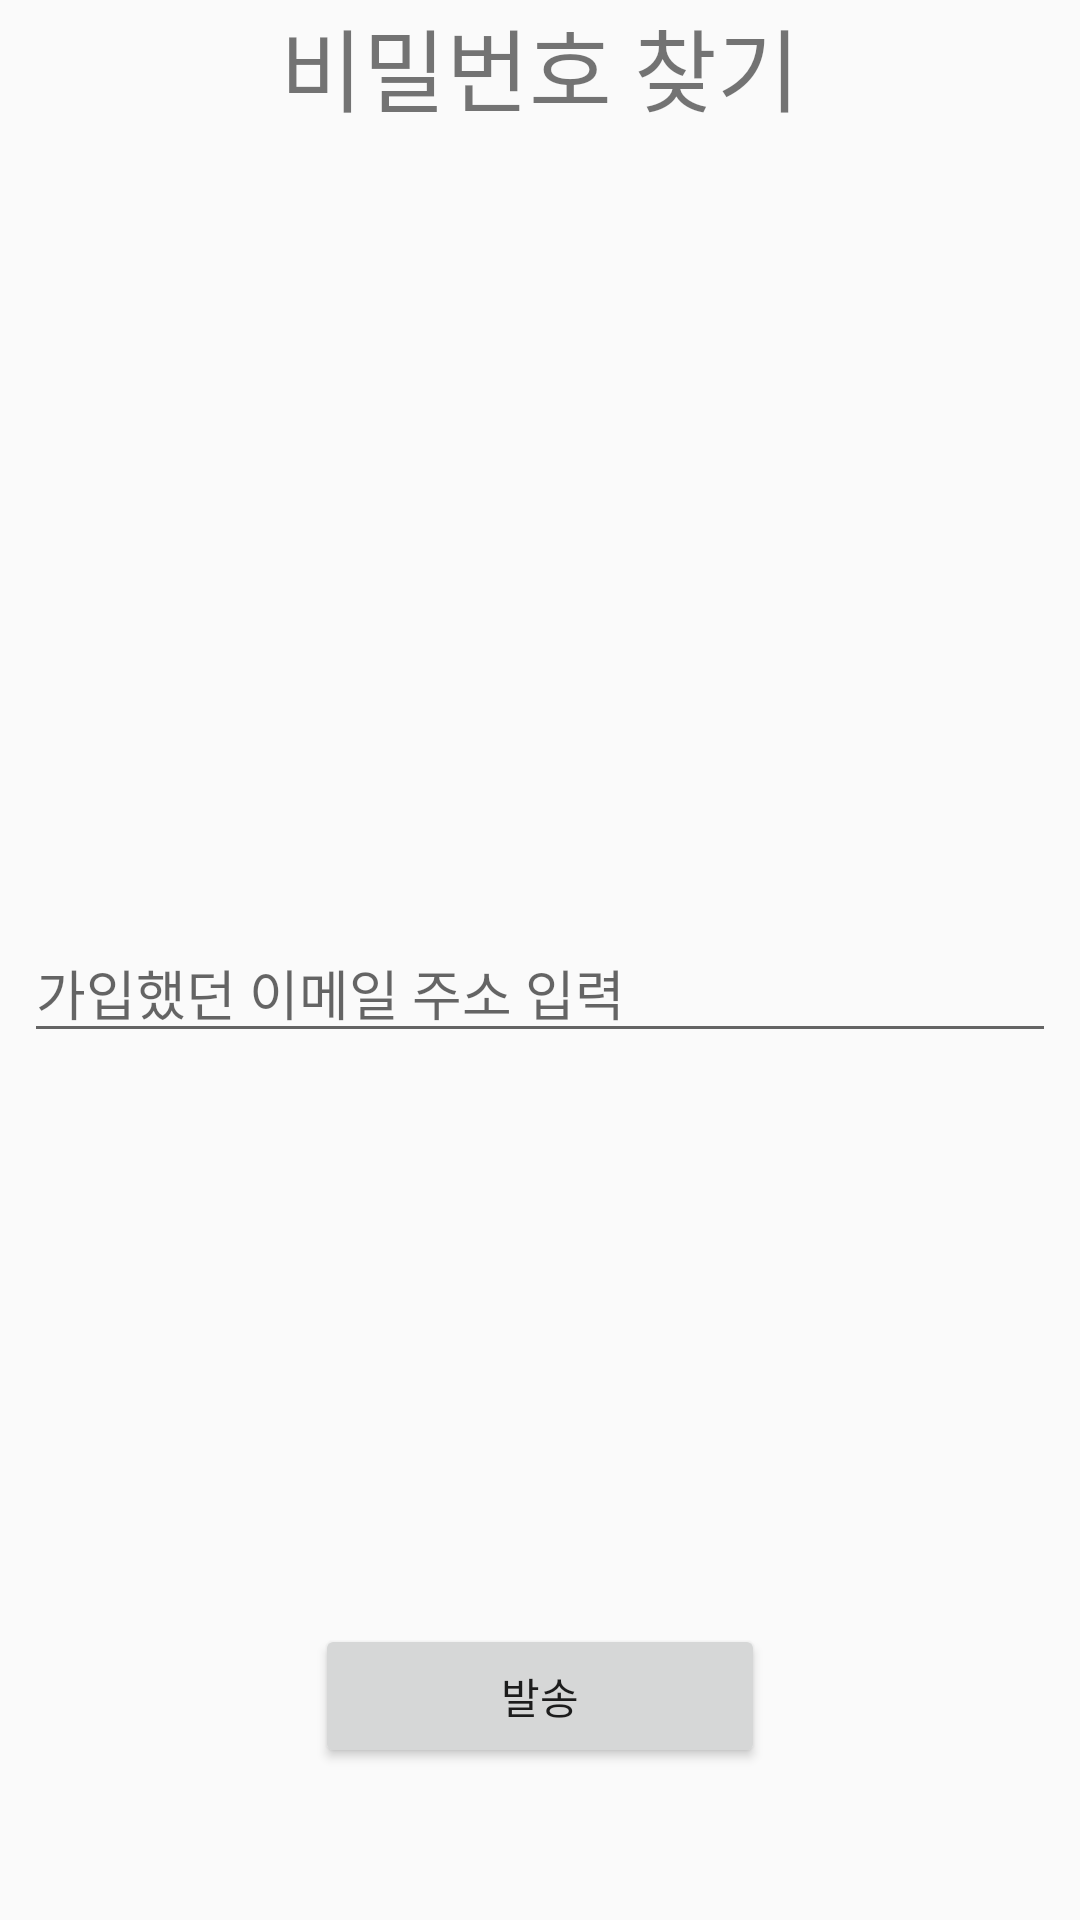

Reconstruct the res/layout file that produces this screen, plus the resources it refers to.
<!-- AndroidManifest.xml: application theme Theme.AppCompat.Light.NoActionBar -->
<!-- res/layout/activity_pass_word_finder.xml -->
<?xml version="1.0" encoding="utf-8"?>
<android.support.constraint.ConstraintLayout xmlns:android="http://schemas.android.com/apk/res/android"
    xmlns:app="http://schemas.android.com/apk/res-auto"
    xmlns:tools="http://schemas.android.com/tools"
    android:layout_width="match_parent"
    android:layout_height="match_parent"
    tools:context=".PassWordFinder">
    <android.support.design.widget.TextInputEditText
        android:id="@+id/editTextUserEmail"
        android:layout_width="match_parent"
        android:layout_height="wrap_content"
        android:layout_marginStart="8dp"
        android:layout_marginTop="8dp"
        android:layout_marginEnd="8dp"
        android:layout_marginBottom="8dp"
        android:hint="가입했던 이메일 주소 입력"
        app:layout_constraintBottom_toBottomOf="parent"
        app:layout_constraintEnd_toEndOf="parent"
        app:layout_constraintHorizontal_bias="0.0"
        app:layout_constraintStart_toStartOf="parent"
        app:layout_constraintTop_toTopOf="parent"
        app:layout_constraintVertical_bias="0.516" />

    <TextView
        android:id="@+id/textView7"
        android:layout_width="wrap_content"
        android:layout_height="wrap_content"
        android:layout_marginStart="8dp"
        android:layout_marginEnd="8dp"
        android:layout_marginBottom="8dp"
        android:text="비밀번호 찾기"
        android:textSize="30sp"
        app:layout_constraintBottom_toBottomOf="parent"
        app:layout_constraintEnd_toEndOf="parent"
        app:layout_constraintStart_toStartOf="parent"
        app:layout_constraintTop_toTopOf="parent"
        app:layout_constraintVertical_bias="0.0" />

    <Button
        android:id="@+id/buttonFind"
        android:layout_width="150dp"
        android:layout_height="wrap_content"
        android:layout_marginStart="8dp"
        android:layout_marginTop="8dp"
        android:layout_marginEnd="8dp"
        android:layout_marginBottom="8dp"
        android:text="발송"
        app:layout_constraintBottom_toBottomOf="parent"
        app:layout_constraintEnd_toEndOf="parent"
        app:layout_constraintHorizontal_bias="0.5"
        app:layout_constraintStart_toStartOf="parent"
        app:layout_constraintTop_toTopOf="parent"
        app:layout_constraintVertical_bias="0.926" />
</android.support.constraint.ConstraintLayout>
<!-- resources referenced by this layout -->
<resources>

</resources>
